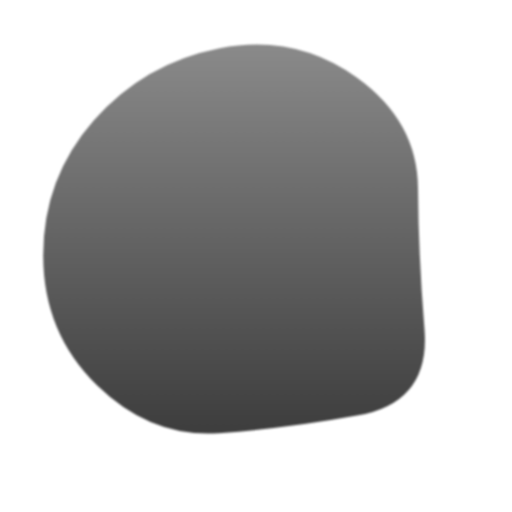
t = 0.00 s
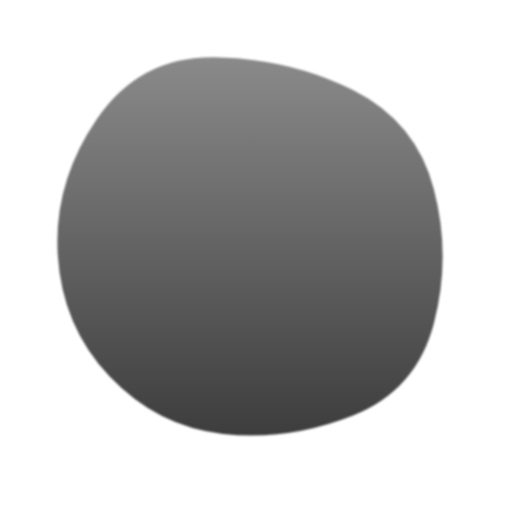
t = 1.79 s
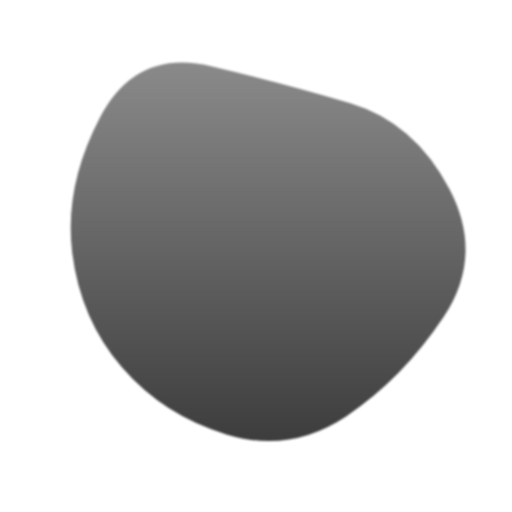
t = 3.57 s
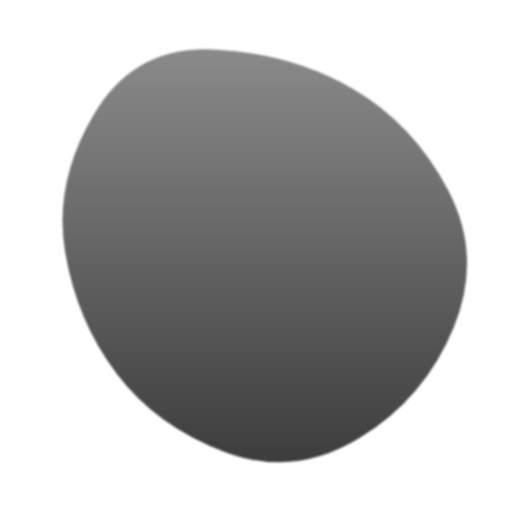
t = 5.36 s
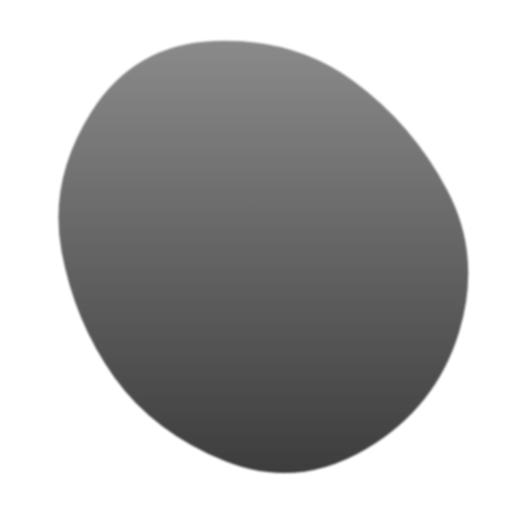
t = 6.25 s
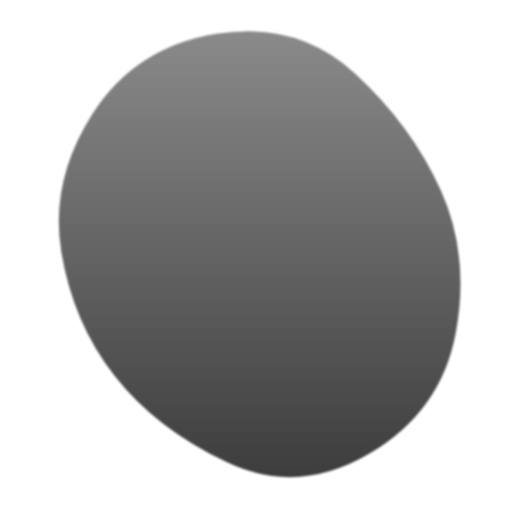
t = 8.04 s

The animated SVG that drew these frames (rendered in a browser with its animation timeline set to each time). Animation: 1 SMIL element (animate=1); frames cover the first 8.04 s, repeats indefinitely.

<svg version="1.1" xmlns="http://www.w3.org/2000/svg" viewBox="0 0 500 500" width="100%" id="blobSvg" filter="blur(0.8px)" style="opacity: 1;" transform="rotate(0)">                        <defs>                        <linearGradient id="gradient" x1="0%" y1="0%" x2="0%" y2="100%">                            <stop offset="0%" style="stop-color: rgb(138, 138, 138); --darkreader-inline-stopcolor:#ebc594;" data-darkreader-inline-stopcolor=""></stop>                            <stop offset="100%" style="stop-color: rgb(61, 61, 61); --darkreader-inline-stopcolor:#ef639f;" data-darkreader-inline-stopcolor=""></stop>                        </linearGradient>                        </defs>                                            <path id="blob" fill="url(#gradient)" style="opacity: 1;"><animate attributeName="d" dur="25s" repeatCount="indefinite" values="M414.53769,321.38989Q420.37096,392.77979,350.00938,405.59743Q279.64779,418.41507,213.62261,422.99375Q147.59743,427.57242,94.94338,376.434Q42.28934,325.29559,42.19191,249.67298Q42.09448,174.05036,91.48437,117.78308Q140.87426,61.5158,214.61636,47.15422Q288.35846,32.79263,348.05974,75.5158Q407.76103,118.23897,408.23272,184.11949Q408.70441,250,414.53769,321.38989Z;M433.0232,309.9192Q393.01281,369.83841,338.3352,406.40881Q283.6576,442.97921,221.7752,424.49281Q159.8928,406.0064,119.2384,358.9864Q78.584,311.9664,70.5304,246.7752Q62.4768,181.584,97.7552,114.4464Q133.0336,47.3088,206.208,64.61119Q279.3824,81.91359,342.208,100.8192Q405.0336,119.7248,439.0336,184.8624Q473.0336,250,433.0232,309.9192Z;M453.57191,328.53752Q437.08754,407.07503,364.57816,448.74386Q292.06878,490.41269,219.55628,459.1657Q147.04377,427.91871,108.99375,371.46874Q70.94372,315.01876,56.52814,244.52814Q42.11255,174.03752,86.02814,107.96874Q129.94372,41.89995,209.98749,31.84993Q290.03126,21.79991,346.01876,71.89683Q402.00625,121.99375,436.03126,185.99687Q470.05628,250,453.57191,328.53752Z;M419.06254,317.79517Q411.11118,385.59033,349.66843,425.59894Q288.22568,465.60755,228.34547,428.45831Q168.46526,391.30906,120.24124,353.19622Q72.01722,315.08338,69.86103,249.40801Q67.70483,183.73263,103.47221,120.73263Q139.23958,57.73263,215.36631,36.75347Q291.49305,15.77432,346.41495,69.35242Q401.33686,122.93051,414.17538,186.46526Q427.0139,250,419.06254,317.79517Z;M443.46373,322.92581Q424.06453,395.85162,352.29275,408.54192Q280.52096,421.23222,209.43547,432.55323Q138.34998,443.87423,108.93547,378.01696Q79.52096,312.15968,50.50966,239.62741Q21.49835,167.09515,80.22256,112.52096Q138.94677,57.94677,211.78709,57.03792Q284.62741,56.12906,342.97339,89.43146Q401.31936,122.73387,432.09114,186.36693Q462.86293,250,443.46373,322.92581Z;M425.57934,323.79599Q426.22734,397.59197,355.10104,419.41516Q283.97474,441.23834,222.29242,423.00907Q160.6101,404.77979,95.49644,367.33031Q30.38277,329.88083,44.58128,255.13536Q58.77979,180.3899,99.7419,120.41159Q140.70401,60.43329,214.57221,45.49287Q288.44042,30.55246,350.61367,72.29792Q412.78692,114.04339,418.85914,182.0217Q424.93135,250,425.57934,323.79599Z;M428.39652,310.63781Q395.12039,371.27562,337.58607,396.3189Q280.05174,421.36219,204.00896,441.94775Q127.96619,462.5333,107.32787,385.81839Q86.68955,309.10348,96.33581,253.18955Q105.98207,197.27562,134.68904,148.26665Q163.396,99.25769,224.43929,74.05174Q285.48258,48.8458,334.83632,93.40548Q384.19006,137.96516,422.93135,193.98258Q461.67264,250,428.39652,310.63781Z;M414.53769,321.38989Q420.37096,392.77979,350.00938,405.59743Q279.64779,418.41507,213.62261,422.99375Q147.59743,427.57242,94.94338,376.434Q42.28934,325.29559,42.19191,249.67298Q42.09448,174.05036,91.48437,117.78308Q140.87426,61.5158,214.61636,47.15422Q288.35846,32.79263,348.05974,75.5158Q407.76103,118.23897,408.23272,184.11949Q408.70441,250,414.53769,321.38989Z"></animate></path></svg>